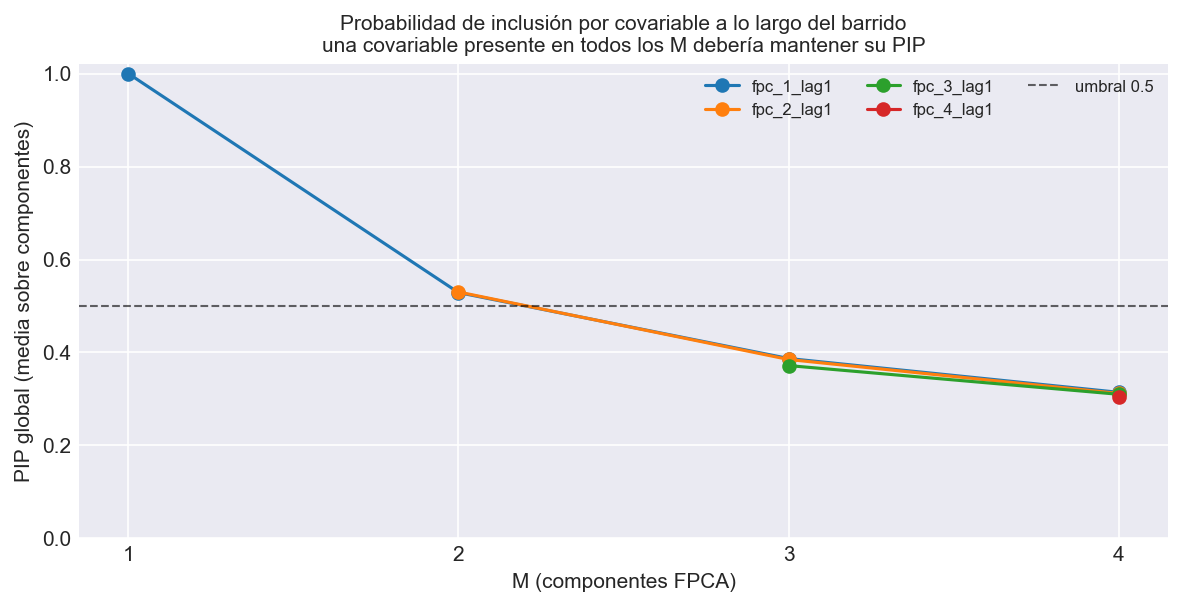

Values plotted in this chart, from the file beside it:
M, covariable, componente, pip
1, fpc_1_lag1, FPC 1, 1.0
2, fpc_1_lag1, FPC 1, 1.0
2, fpc_1_lag1, FPC 2, 0.05767
2, fpc_2_lag1, FPC 1, 0.06033
2, fpc_2_lag1, FPC 2, 1.0
3, fpc_1_lag1, FPC 1, 1.0
3, fpc_1_lag1, FPC 2, 0.07433
3, fpc_1_lag1, FPC 3, 0.08667
3, fpc_2_lag1, FPC 1, 0.084
3, fpc_2_lag1, FPC 2, 1.0
3, fpc_2_lag1, FPC 3, 0.07067
3, fpc_3_lag1, FPC 1, 0.05267
3, fpc_3_lag1, FPC 2, 0.06267
3, fpc_3_lag1, FPC 3, 1.0
4, fpc_1_lag1, FPC 1, 1.0
4, fpc_1_lag1, FPC 2, 0.07267
4, fpc_1_lag1, FPC 3, 0.09867
4, fpc_1_lag1, FPC 4, 0.08567
4, fpc_2_lag1, FPC 1, 0.06867
4, fpc_2_lag1, FPC 2, 1.0
4, fpc_2_lag1, FPC 3, 0.092
4, fpc_2_lag1, FPC 4, 0.08667
4, fpc_3_lag1, FPC 1, 0.06833
4, fpc_3_lag1, FPC 2, 0.08067
4, fpc_3_lag1, FPC 3, 1.0
4, fpc_3_lag1, FPC 4, 0.091
4, fpc_4_lag1, FPC 1, 0.05933
4, fpc_4_lag1, FPC 2, 0.067
4, fpc_4_lag1, FPC 3, 0.08733
4, fpc_4_lag1, FPC 4, 1.0
